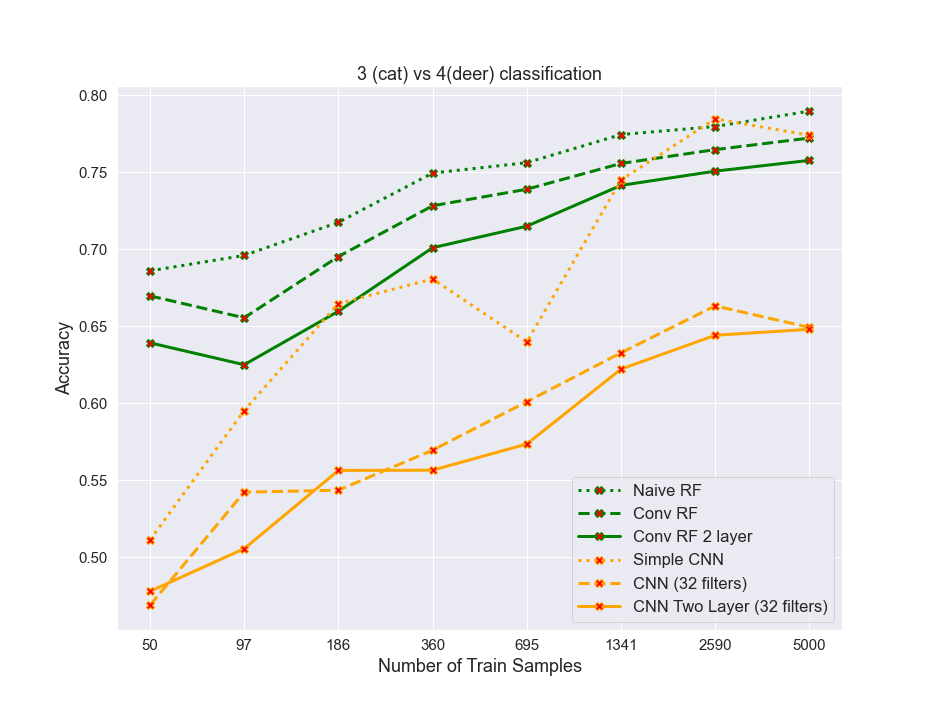

Source data for this figure (header and first rows):
algos, 0, 1, 2, 3, 4, 5, 6, 7
naiveRF, 0.686, 0.696, 0.7175, 0.7495, 0.7562, 0.7745, 0.7797, 0.7897
convrf, 0.6698, 0.6555, 0.6952, 0.7283, 0.739, 0.7557, 0.7648, 0.7722
convrf2layer, 0.6392, 0.625, 0.6598, 0.701, 0.715, 0.7415, 0.7508, 0.7577
simplecnn, 0.5112, 0.5953, 0.6647, 0.6807, 0.6398, 0.745, 0.7848, 0.774
cnn32, 0.4688, 0.5423, 0.5435, 0.5695, 0.601, 0.6327, 0.6633, 0.6493
cnn32_2layer, 0.4778, 0.5055, 0.5563, 0.5565, 0.5735, 0.6222, 0.6442, 0.648
